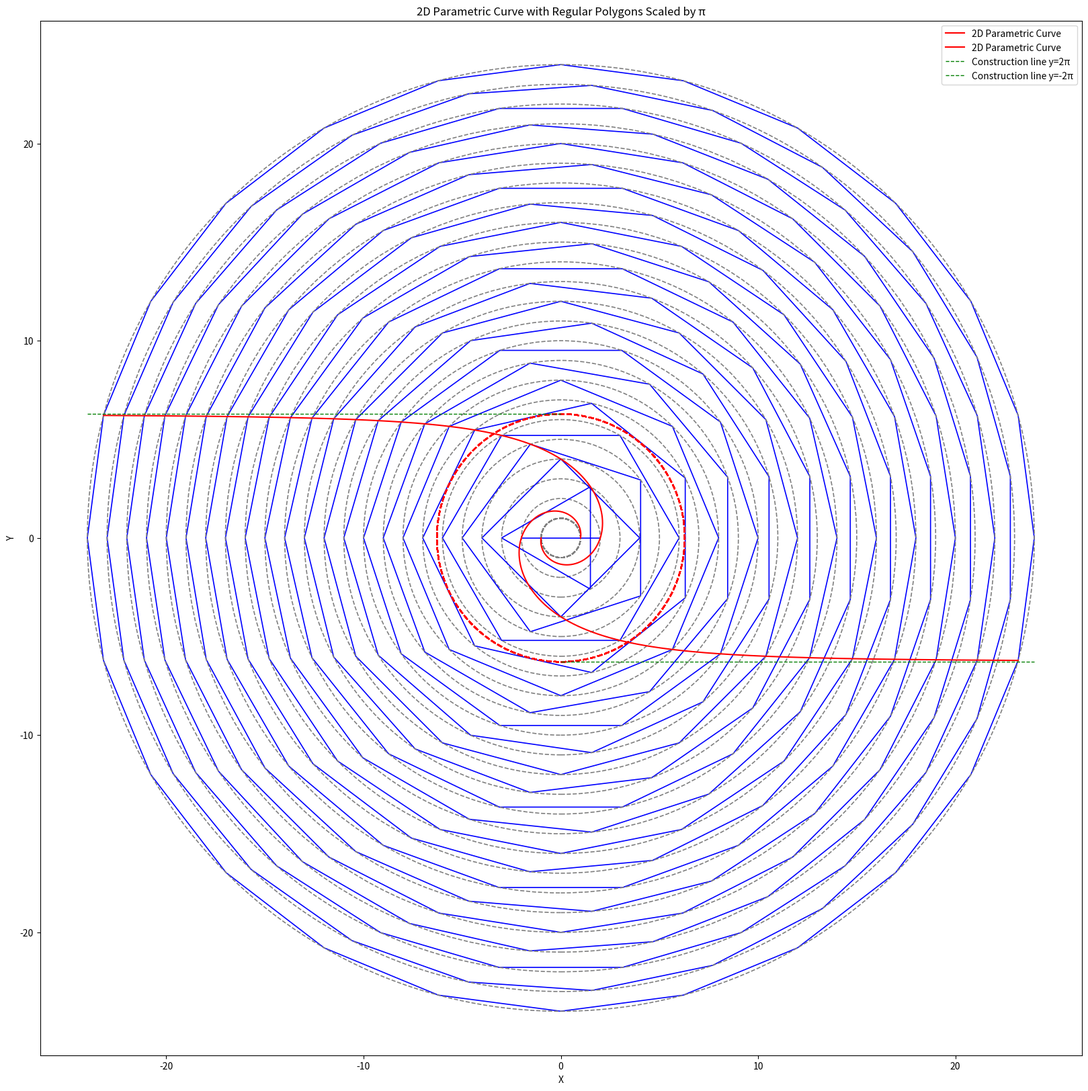

Write Python code to recreate this figure.
import numpy as np
import matplotlib.pyplot as plt
user_num=24
# user_num2=(np.sqrt(5)+1)/2
user_num2=1
# Functions for 2D spiral curve
def x(t):
    return -2 * np.pi * np.cos(t) / t

def y(t):
    return 2 * np.pi * np.sin(t) / t

# Generate points for the spiral curve
t_values = np.linspace(2*np.pi/user_num, 2*np.pi/user_num2, 3000)  # Avoid t=0 to prevent division by zero
x_values = x(t_values)
y_values = y(t_values)

# Function to generate regular polygon vertices
def generate_polygon_vertices(sides, radius):
    angles = np.linspace(0, 2 * np.pi, sides, endpoint=False)
    vertices = np.column_stack((radius * np.cos(angles), radius * np.sin(angles)))

    # Rotate so that one vertex is on the negative x-axis
    rotation_angle = np.pi
    # print('rotation_angle：',rotation_angle)
    rotation_matrix = np.array([[np.cos(rotation_angle), -np.sin(rotation_angle)],
                                [np.sin(rotation_angle), np.cos(rotation_angle)]])
    vertices = vertices.dot(rotation_matrix)
    return vertices

# Generate the plot
plt.figure(figsize=(20, 20))

# Plot the spiral curve as background with red color
plt.plot(x_values, y_values, color='red', label='2D Parametric Curve')
plt.plot(-x_values, -y_values, color='red', label='2D Parametric Curve')

# Function to plot regular polygons
def plot_polygon(sides, radius, ax, line_width=1.5):
    vertices = generate_polygon_vertices(sides, radius)
    # Draw the polygon with specified line width
    polygon = plt.Polygon(vertices, fill=None, edgecolor='blue', linewidth=line_width)
    ax.add_patch(polygon)
    circle0 = plt.Circle((0, 0), 1, linestyle='--', fill=False, edgecolor='gray', linewidth=line_width)
    ax.add_patch(circle0)
    # Draw the circumcircle with specified line width
    circle = plt.Circle((0, 0), radius, linestyle='--', fill=False, edgecolor='gray', linewidth=line_width)
    ax.add_patch(circle)
    circle2 = plt.Circle((0, 0), 2 * np.pi, linestyle='--', fill=False, edgecolor='red', linewidth=1.5)
    ax.add_patch(circle2)

# Plot polygons from 3 sides to user_num sides with custom line width
plot_polygon(2, 2, plt.gca(), line_width=1.2)
for sides in range(3, user_num+1):
    plot_polygon(sides, sides, plt.gca(), line_width=1.2)  # Set the desired line width here

# Add the construction line y=2π, x from -user_num to 3 with custom line width
plt.plot([-user_num, 0], [2*np.pi, 2*np.pi], 'g--', linewidth=1.0, label='Construction line y=2π')  # Set line width
plt.plot([-0, user_num], [-2*np.pi, -2*np.pi], 'g--', linewidth=1.0, label='Construction line y=-2π')  # Set line width

# Additional plot settings
plt.xlabel('X')
plt.ylabel('Y')
plt.title('2D Parametric Curve with Regular Polygons Scaled by π')
plt.axis('equal')
plt.legend()

# Save the plot as PNG with transparent background
plt.savefig("2d_spiral_with_polygons_scaled_by_pi.png", transparent=True)
plt.show()
